Run: headless pygame with SDL's dummy video driver; simulated clock (each Clock.tick advances the game by its frame time, no real sleeping); random seed 0; keys injected as events and as key.get_pressed() state; no mouse input.
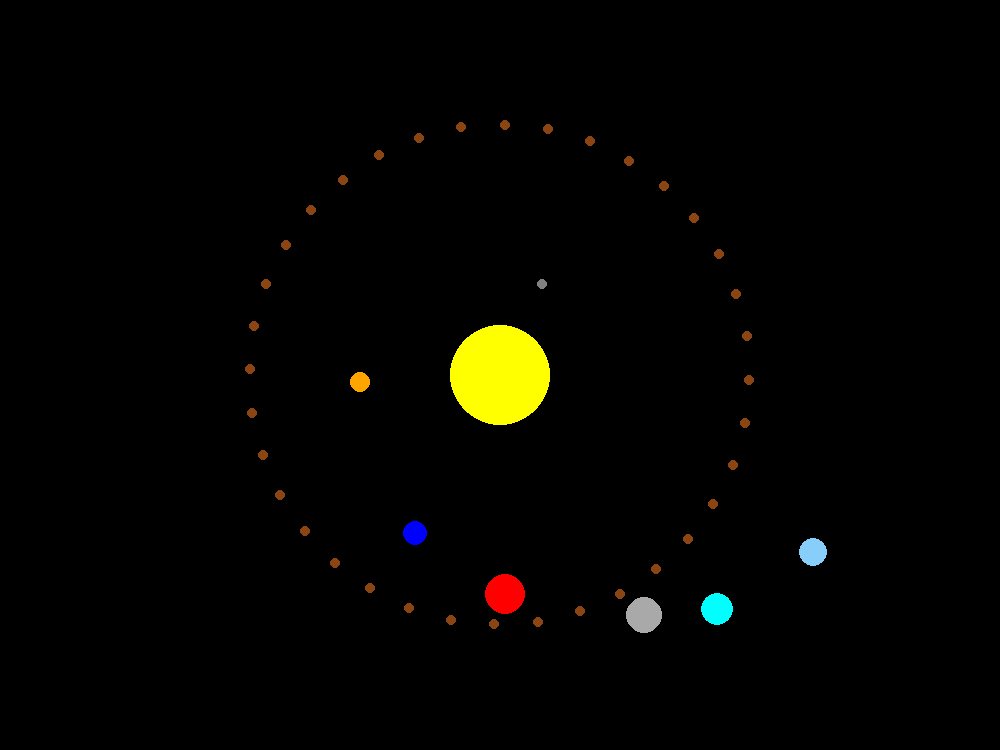
Frame 1 of 4 · flips 1–60 · no input
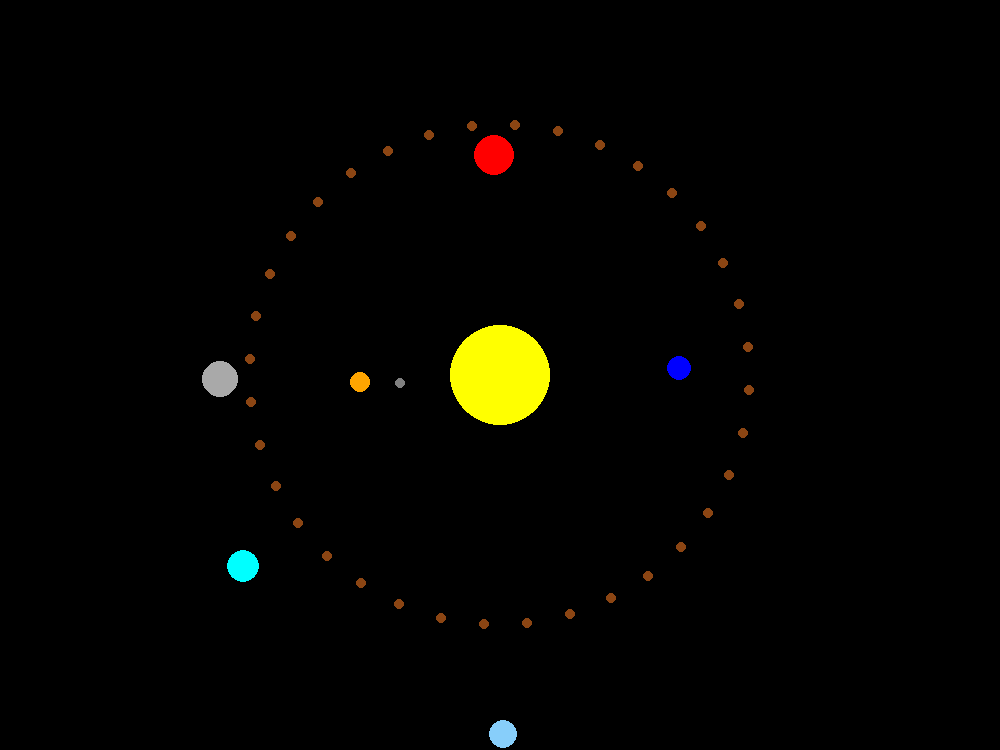
Frame 2 of 4 · flips 61–180 · tapped SPACE, RETURN · held RIGHT (→), D
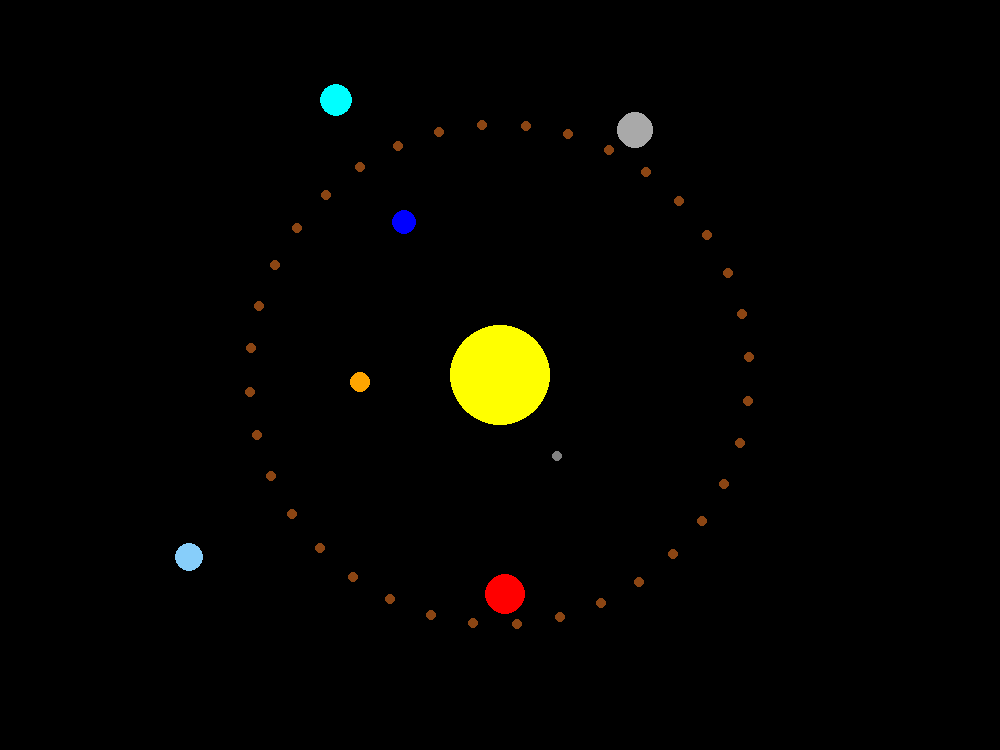
Frame 3 of 4 · flips 181–300 · held DOWN (↓), S
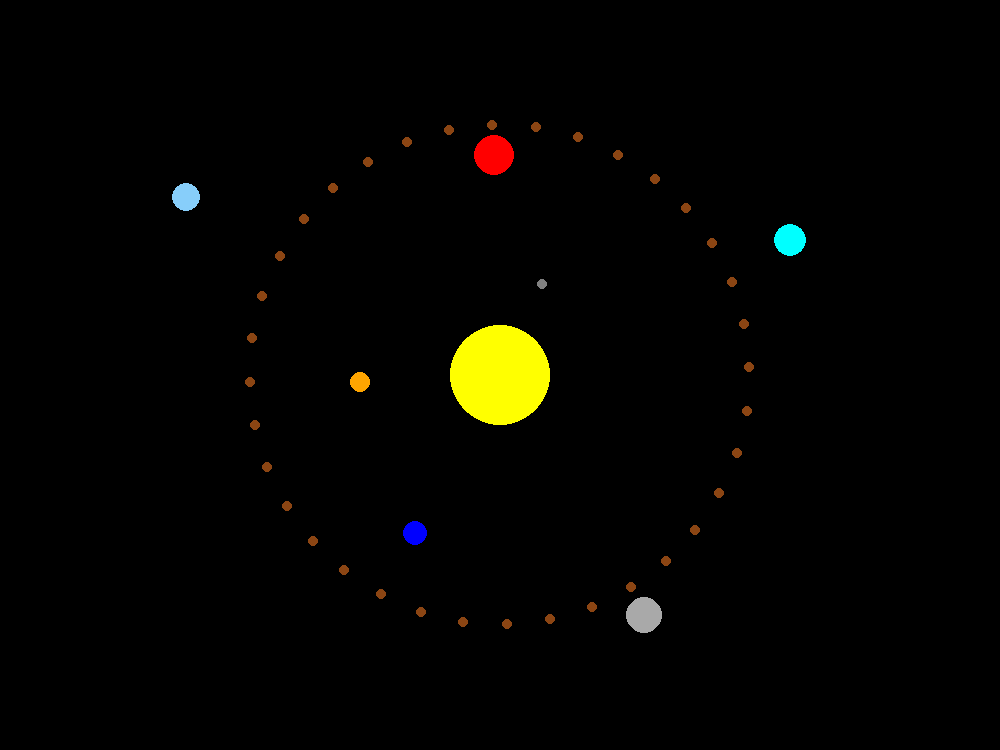
Frame 4 of 4 · flips 301–420 · held LEFT (←), A, UP (↑), W

The pygame program that drew these frames:

import pygame
import math

# Initialize Pygame
pygame.init()

# Set up the display window
width, height = 1000, 750
screen = pygame.display.set_mode((width, height))
pygame.display.set_caption("Universe")

# Define colors
BLACK = (0, 0, 0)
YELLOW = (255, 255, 0)
BLUE = (0, 0, 255)
RED = (255, 0, 0)
GRAY = (128, 128, 128)
ORANGE = (255, 165, 0)
LIGHT_BLUE = (135, 206, 250)
DARK_GRAY = (169, 169, 169)
CYAN = (0, 255, 255)
BROWN = (139, 69, 19)

# Set up celestial bodies' properties
sun_radius = 50
sun_x, sun_y = width // 2, height // 2

planet_radius = [5, 10, 12, 20, 18, 16, 14]  # Radius of each planet
planet_distance = [100, 140, 180, 220, 280, 320, 360]  # Distance from the sun
planet_angle = [0, 0, 0, 0, 0, 0, 0]  # Initial angle for each planet
planet_colors = [GRAY, ORANGE, BLUE, RED, DARK_GRAY, CYAN, LIGHT_BLUE]  # Color for each planet
rotation_speeds = [0.5, 0.3, 0.2, 0.15, 0.1, 0.08, 0.05]  # Rotation speed for each planet

# Increase planet speeds by a factor of 10
rotation_speeds = [speed * 10 for speed in rotation_speeds]

# Set up asteroid belt properties
asteroid_belt_radius = 250  # Radius of the asteroid belt
asteroid_belt_thickness = 5  # Thickness of the asteroid belt
asteroid_belt_color = BROWN  # Color of the asteroid belt
asteroid_belt_angle = 0  # Initial angle for the asteroid belt
asteroid_belt_speed = 0.02  # Rotation speed for the asteroid belt

# Game loop
running = True
clock = pygame.time.Clock()

while running:
    clock.tick(60)  # Limit the frame rate to 60 FPS

    for event in pygame.event.get():
        if event.type == pygame.QUIT:
            running = False

    # Clear the screen
    screen.fill(BLACK)

    # Draw the sun
    pygame.draw.circle(screen, YELLOW, (sun_x, sun_y), sun_radius)

    # Draw the planets
    for i in range(len(planet_radius)):
        # Calculate planet's position
        planet_x = sun_x + math.cos(math.radians(planet_angle[i])) * planet_distance[i]
        planet_y = sun_y + math.sin(math.radians(planet_angle[i])) * planet_distance[i]

        # Draw the planet
        pygame.draw.circle(screen, planet_colors[i], (int(planet_x), int(planet_y)), planet_radius[i])

        # Update the angle for the next frame
        planet_angle[i] += rotation_speeds[i]

    # Draw the asteroid belt
    for angle in range(0, 360, 10):
        belt_x = sun_x + math.cos(math.radians(angle + asteroid_belt_angle)) * asteroid_belt_radius
        belt_y = sun_y + math.sin(math.radians(angle + asteroid_belt_angle)) * asteroid_belt_radius
        pygame.draw.circle(screen, asteroid_belt_color, (int(belt_x), int(belt_y)), asteroid_belt_thickness)

    # Update the angle for the next frame
    asteroid_belt_angle += asteroid_belt_speed

    # Update the display
    pygame.display.flip()

# Quit the program
pygame.quit()
